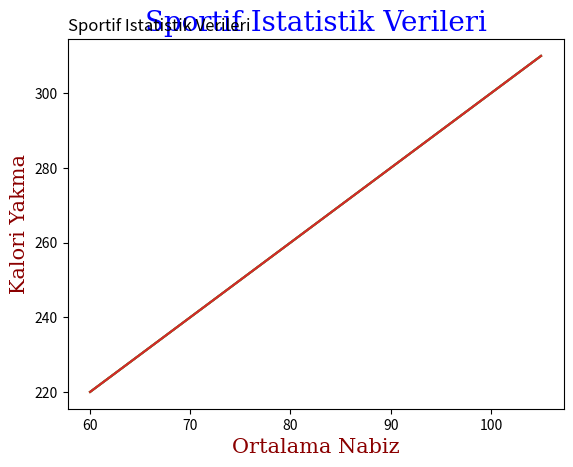

Python code for this plot:
# Matplotlib Labels and Title  -->  Matplotlib Etiketleri ve Başlığı






# Bir Grafik için Etiketler Oluşturun



"""


Bir Grafik için Etiketler Oluşturun
------------------------------------



Pyplot ile x ve y ekseni için bir etiket ayarlamak için  xlabel()  ve  ylabel()  işlevlerini kullanabilirsiniz .
-------------------------------------------------------- ******* ----- ******** -------------------------------



Neymis xlabel() ve ylabel()     --> x etiketi ve y etiketi  Anlastik mi?



Hadi ornege gecelim!!



"""






# Ornek  x ve y eksenine etiketler ekleyin:



import matplotlib.pyplot as plt
import numpy as np



x = np.array([60, 65, 70, 75, 80, 85, 90, 95, 100, 105])
y = np.array([220, 230, 240, 250, 260, 270, 280, 290, 300, 310])


plt.plot(x, y)


plt.xlabel("Ortalama Nabız")
plt.ylabel("Kalori Yakma")


plt.show()




# Simdi burada "" adli diagrama dikkatlice baktiginizda


# x yonunde asagida bulunan ortalama nabizi
# y yonunde bulunan sol tarafta kalori yakmayi goreceksiniz


# Bence yavas yavas yeteneklerimiz artiyor bu alanda!








# Simdide Grafik basligi yapalim genel bir adi olsun degil mi?





"""



Bir Grafik için Başlık Oluşturun
------------------------------


Pyplot ile, title()  grafik için bir başlık ayarlamak için işlevi kullanabilirsiniz .
----------- ******* -------------------------------------------------------------



"""





# Ornek  x ve y ekseni için bir grafik başlığı ve etiketler ekleyin:





import matplotlib.pyplot as plt
import numpy as np



x = np.array([60, 65, 70, 75, 80, 85, 90, 95, 100, 105])
y = np.array([220, 230, 240, 250, 260, 270, 280, 290, 300, 310])


plt.plot(x, y)


plt.title("Sportif istatistik Verileri")
plt.xlabel("Ortalama Nabiz")
plt.ylabel("Kalori Yakma")


plt.show()





# Simdi dikkatlice "ornek26.png" adli diagrama bakin


# x yonunde asagida bulunan ortalama nabizi
# y yonunde bulunan sol tarafta kalori yakmayi
# Diagramin en ustunde baslik kisminda Sportif istatistik Verilerini goreceksiniz








# Simdide ne yapalim  biraz yazi tipi ozelliklerini inceleyelim...



"""


Başlık ve Etiketler için Yazı Tipi Özelliklerini Ayarlayın
-----------------------------------------------------------


Başlık ve etiketler için yazı tipi özelliklerini ayarlamak için xlabel(), ylabel() ve title() içindeki 
--------------------------------------------------------------- ********--********----*******---------
fontdict parametresini kullanabilirsiniz.
******** -------------------------------



Simdi asagida bir ornek yapacagijm takip edin!

"""





# Örnek Başlık ve etiketler için yazı tipi özelliklerini ayarlayın:




import matplotlib.pyplot as plt
import numpy as np


x = np.array([60, 65, 70, 75, 80, 85, 90, 95, 100, 105])
y = np.array([220, 230, 240, 250, 260, 270, 280, 290, 300, 310])


font1 = {'family':'serif','color':'blue','size':20}
font2 = {'family':'serif','color':'darkred','size':15}


plt.title("Sportif Istatistik Verileri", fontdict=font1)
plt.xlabel("Ortalama Nabiz", fontdict=font2)
plt.ylabel("Kalori Yakma", fontdict=font2)


plt.plot(x, y)
plt.show()





# Sonuc geldi evet simdi "ornek27.png" ad li diagrama bakin baslik ve etiketleri cok iyi bir sekilde duzenledik


"""

# xlabel("Etiket x bolgesi icin", fontdict= yazi tipi)
# ylabel("Etiket y bolgesi icin", fontdict= yazi tipi)
# title("Baslik", fontdict= yazi tipi)


"""


# Simdi arkadaslar boyle bir islemi yapmak icin ilk etapta yazi stillerini, renklerini ve boyutlarini onceden
# degiskenler icinde tanimlamaliyiz! Yani nasil biraz onceki gibi!



"""

Turkce Tanim

font1 --> Birinci yazi tipi = yazi tipi --> serif -- renk --> mavi -- boyut --> 20
font2 --> Ikinci yazi tipi = yazi tipi --> serif -- renk --> Koyu kirmizi -- boyut --> 15



Ingilizce Tanim

font1 = {'family':'serif','color':'blue','size':20}
font2 = {'family':'serif','color':'darkred','size':15}


Ama unutmayin programlama dili ingilizce turkcesini yazmayin :d


"""





# Evet burayida cozduk... Devam edelim hanimlar beyler






# Başlığı Konumlandırma




"""


Başlığı Konumlandır
-------------------



Başlığı konumlandırmak için title() içindeki loc parametresini kullanabilirsiniz.
--------------------------- ****** --------- *** -------------------------------

Yasal değerler: 'left', 'right' ve 'center'. Varsayılan değer 'center' 
---------------- ****---****** ---- ******   ----------------  *******


"""




# Simdi ne yapmamiz gerek biliyorsunuz title icinde bir islem yapacagiz. sag sol veya orta ama varsayilan deger orta unutmayin







# Örnek Başlığı sola konumlandırın:




import matplotlib.pyplot as plt
import numpy as np


x = np.array([60, 65, 70, 75, 80, 85, 90, 95, 100, 105])
y = np.array([220, 230, 240, 250, 260, 270, 280, 290, 300, 310])


plt.title("Sportif Istatistik Verileri", loc='left')
plt.xlabel("Ortalama Nabiz")
plt.ylabel("Kalori Yakma")


plt.plot(x, y)
plt.show()






# Sonucumuz geldi "ornek28.png" adli diagramda basligimizin sol tarafa gectigini goreceksinizdir.
# Ayrica unutmayin loc kisaltilmis halidir normalde bunun anlami location = yer ' dir







# Bu bolumude hallettik yine iyisin :))

















